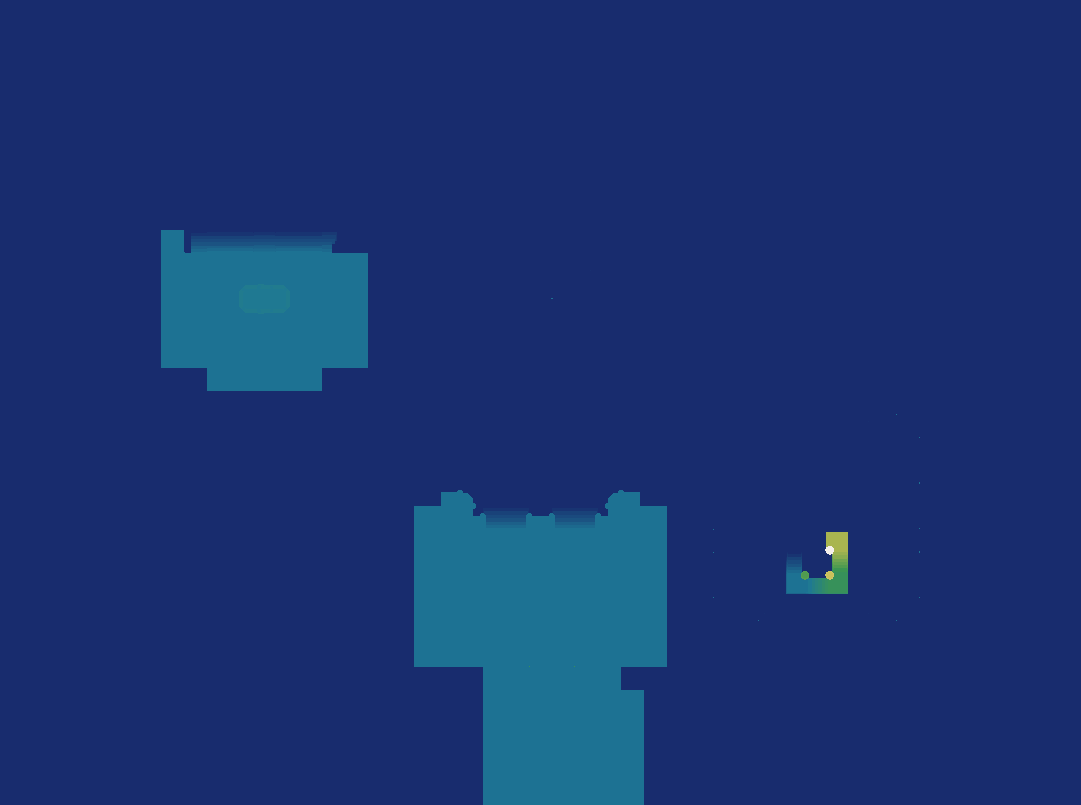

Values plotted in this chart, from the file beside it:
source	layout_generated (walk_layer.build_heigh…
grid	sim_658967304.tsv
width	1081
height	805
format	i16 LE, row-major, levels of 7.8125 worl…
min	0
max	69
